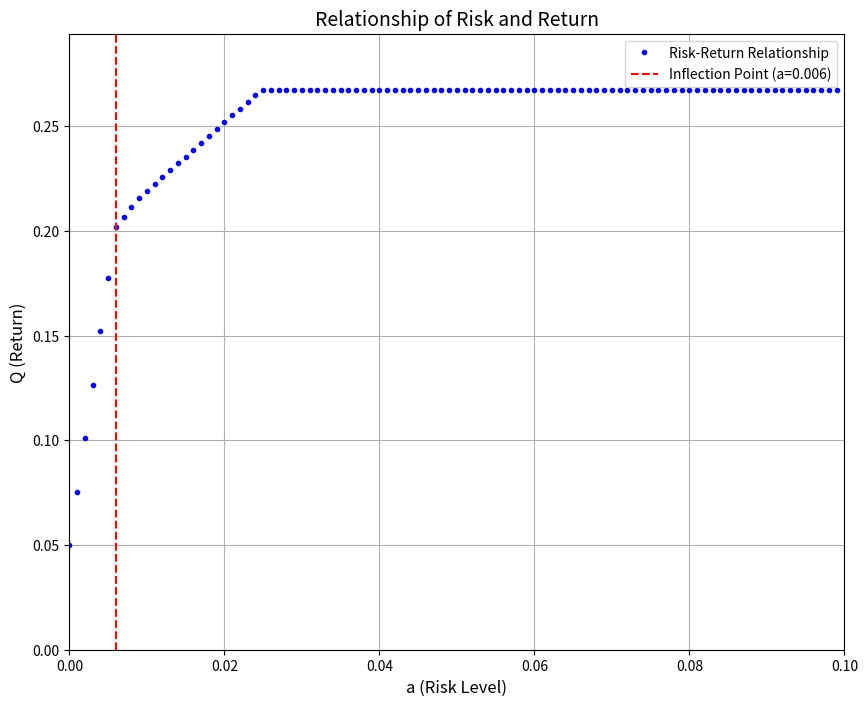

Generate this figure with matplotlib:
import numpy as np
import matplotlib.pyplot as plt
from scipy.optimize import minimize

# Вхідні дані
r = np.array([5, 28, 21, 23, 25])/100  # Відсоткова дохідність
q = np.array([0, 2.5, 1.5, 5.5, 2.6]) / 100  # Відсотковий ризик
p = np.array([0, 1, 2, 4.5, 6.5]) / 100  # Витрати у відсотках


# Функція максимізації
def maximize_return(a):
    def objective(x):
        return -np.sum((r-p) * x)

    constraints = (
        {'type': 'eq', 'fun': lambda x: np.sum(x*(1+p)) - 1},
        {'type': 'ineq', 'fun': lambda x: a - q * x}
    )


    # Межі для x (0 ≤ x ≤ 1) та t (t ≥ 0)
    bounds = [(0, 1) for _ in range(len(r))]
    x0 = np.ones(len(r)) / len(r)

    result = minimize(objective, x0, bounds=bounds, constraints=constraints)
    return result

risk_levels = np.arange(0, 0.1, 0.001)
returns = []

# Оптимізація
for a in risk_levels:
    res = maximize_return(a)
    returns.append(-res.fun if res.success else None)

# Побудова графіку
plt.figure(figsize=(10, 8))
plt.plot(risk_levels, returns, 'b.', label='Risk-Return Relationship')
plt.axvline(x=0.006, color='r', linestyle='--', label='Inflection Point (a=0.006)')
plt.xlabel('a (Risk Level)', fontsize=12)
plt.ylabel('Q (Return)', fontsize=12)
plt.title('Relationship of Risk and Return', fontsize=14)
plt.legend(fontsize=10)
plt.grid()
plt.xlim(0, 0.1)
plt.ylim(0, max(returns) * 1.1)
plt.show()
